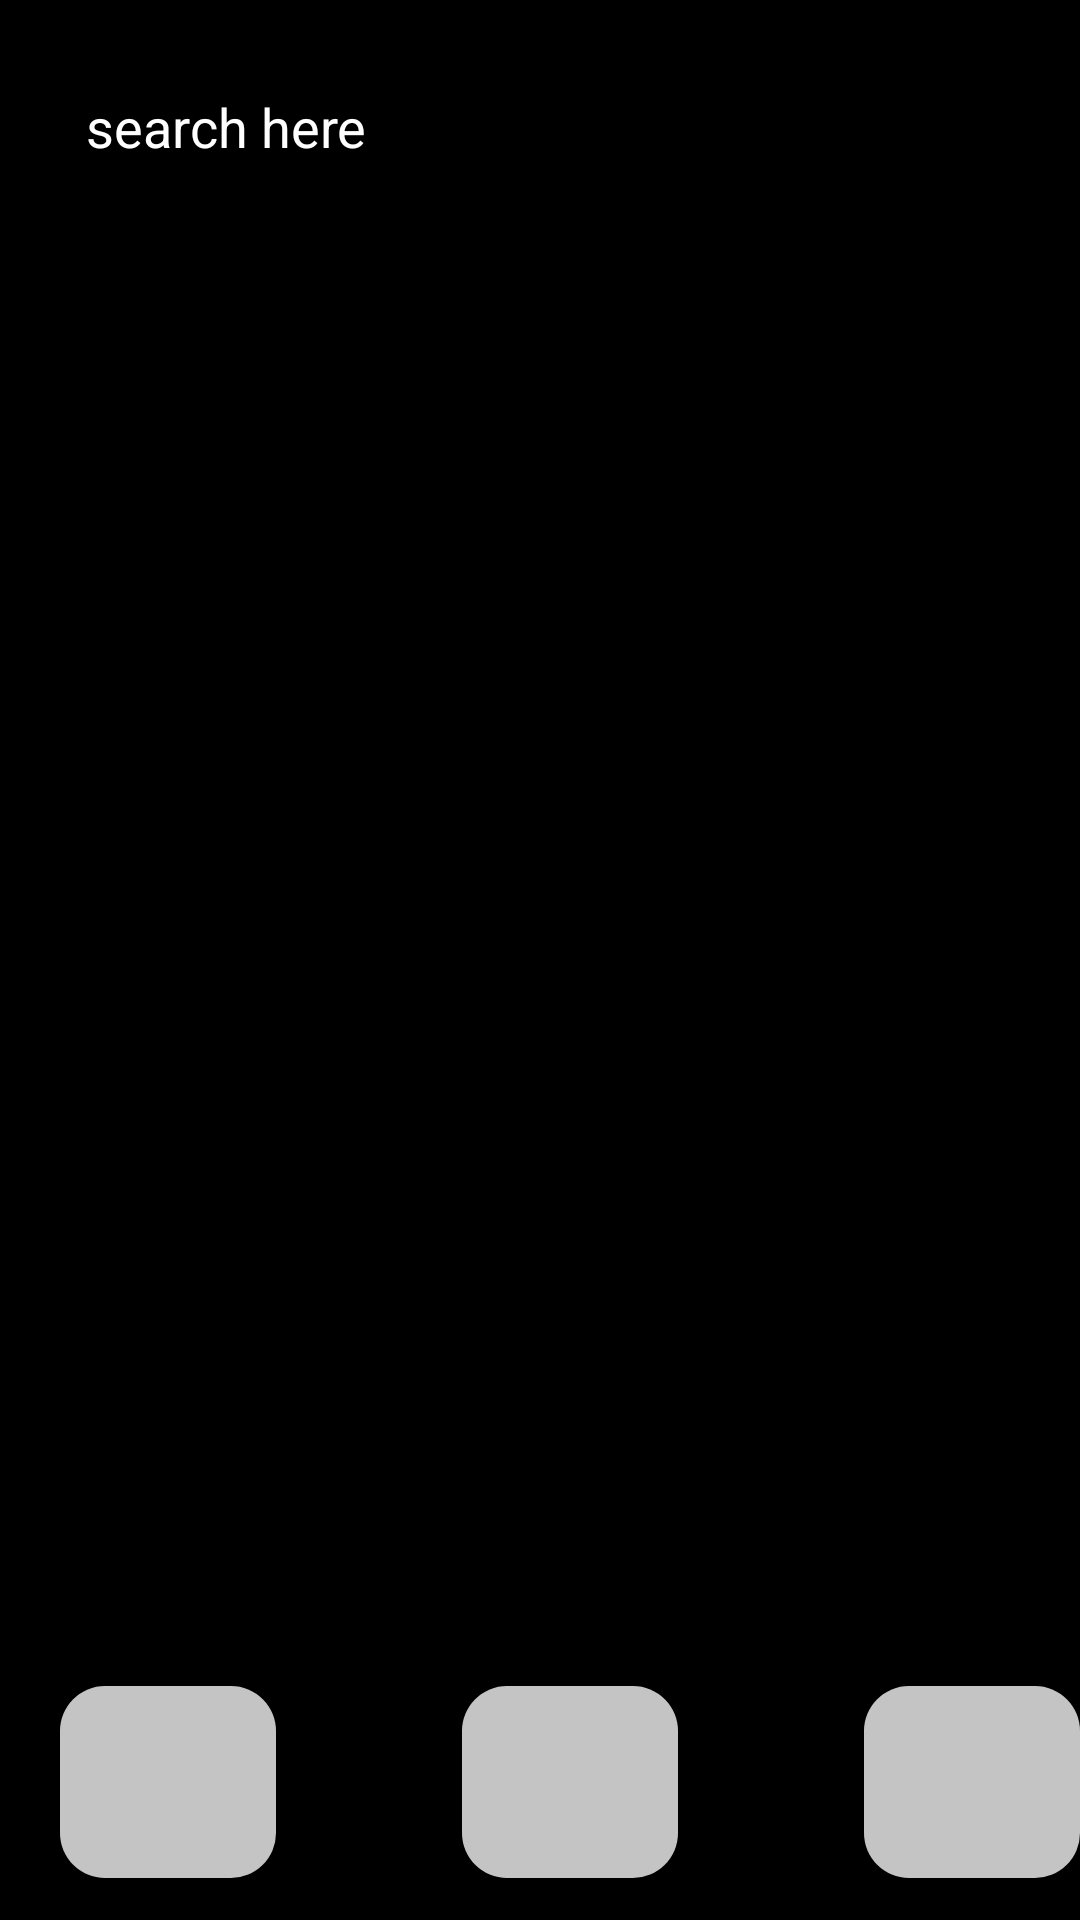

Layout XML and referenced resources for this Android screen:
<!-- AndroidManifest.xml: application theme Theme.Mapper -->
<!-- res/layout/activity_home.xml -->
<?xml version="1.0" encoding="utf-8"?>
<androidx.constraintlayout.widget.ConstraintLayout xmlns:android="http://schemas.android.com/apk/res/android"
    xmlns:app="http://schemas.android.com/apk/res-auto"
    xmlns:tools="http://schemas.android.com/tools"
    android:layout_width="match_parent"
    android:layout_height="match_parent"
    tools:context=".home"
    android:background="@color/black">

    <EditText
        android:id="@+id/search"
        android:layout_width="0dp"
        android:layout_height="0dp"
        android:layout_marginTop="20dp"
        android:autoSizeTextType="uniform"
        android:background="@drawable/editbackground"
        android:drawableStart="@drawable/ic_search"
        android:drawablePadding="32px"
        android:gravity="center_vertical"
        android:hint="search here"
        android:textColorHint="@color/white"
        android:paddingStart="32px"
        android:textColor="@color/white"
        app:layout_constraintEnd_toEndOf="parent"
        app:layout_constraintHeight_default="percent"
        app:layout_constraintHeight_percent="0.07"
        app:layout_constraintStart_toStartOf="parent"
        app:layout_constraintTop_toTopOf="parent"
        app:layout_constraintWidth_default="percent"
        app:layout_constraintWidth_percent="0.9" />

    <androidx.recyclerview.widget.RecyclerView
        android:id="@+id/recycleView"
        android:layout_width="0dp"
        android:layout_height="0dp"
        android:layout_marginTop="15dp"
        android:padding="10dp"
        app:layout_constraintEnd_toEndOf="parent"
        app:layout_constraintWidth_percent="0.9"
        app:layout_constraintHeight_default="percent"
        app:layout_constraintHeight_percent="0.73"
        app:layout_constraintStart_toStartOf="parent"
        app:layout_constraintTop_toBottomOf="@+id/search"
        app:layout_constraintVertical_bias="0.0" />

    <ImageView
        android:id="@+id/deer"
        android:layout_width="0dp"
        android:layout_height="0dp"
        android:layout_marginStart="20dp"
        android:layout_marginTop="15dp"
        app:layout_constraintTop_toBottomOf="@id/recycleView"
        app:layout_constraintStart_toStartOf="parent"
        app:layout_constraintHeight_default="percent"
        app:layout_constraintHeight_percent="0.1"
        app:layout_constraintWidth_default="percent"
        app:layout_constraintWidth_percent="0.2"
        android:backgroundTint="@drawable/button_background"
        android:background="@drawable/button_background"
        android:src="@drawable/ic_search"
        />

    <ImageView
        android:id="@+id/tree"
        android:layout_width="0dp"
        android:layout_height="0dp"
        android:layout_marginStart="62dp"
        android:layout_marginTop="15dp"
        app:layout_constraintTop_toBottomOf="@id/recycleView"
        app:layout_constraintStart_toEndOf="@id/deer"
        app:layout_constraintHeight_default="percent"
        app:layout_constraintHeight_percent="0.1"
        app:layout_constraintWidth_default="percent"
        app:layout_constraintWidth_percent="0.2"
        android:background="@drawable/button_background"
        android:src="@drawable/ic_search"/>

    <ImageView
        android:layout_width="0dp"
        android:layout_height="0dp"
        android:layout_marginStart="62dp"
        android:layout_marginTop="15dp"
        app:layout_constraintTop_toBottomOf="@id/recycleView"
        app:layout_constraintStart_toEndOf="@id/tree"
        app:layout_constraintHeight_default="percent"
        app:layout_constraintHeight_percent="0.1"
        app:layout_constraintWidth_default="percent"
        app:layout_constraintWidth_percent="0.2"
        android:background="@drawable/button_background"
        android:src="@drawable/ic_search"/>

</androidx.constraintlayout.widget.ConstraintLayout>
<!-- resources referenced by this layout -->
<resources>
  <color name="black">#FF000000</color>
  <color name="white">#FFFFFFFF</color>
  <!-- drawable button_background (drawable) -->
  <?xml version="1.0" encoding="utf-8"?>
  <shape xmlns:android="http://schemas.android.com/apk/res/android"
      android:shape="rectangle">
      <solid
          android:color="@color/grey"/>
      <corners
          android:radius="15dp"/>
  
  </shape>
  <style name="Theme.Mapper" parent="Theme.AppCompat.DayNight.NoActionBar">
          
          <item name="colorPrimary">@color/white</item>
          <item name="colorPrimaryVariant">@color/grey</item>
          <item name="colorOnPrimary">@color/grey</item>
          
          <item name="colorSecondary">@color/grey</item>
          <item name="colorSecondaryVariant">@color/grey</item>
          <item name="colorOnSecondary">@color/black</item>
          
          <item name="android:statusBarColor" tools:targetApi="l">?attr/colorPrimaryVariant</item>
          
      </style>
  <color name="grey">#C4C4C4</color>
</resources>
